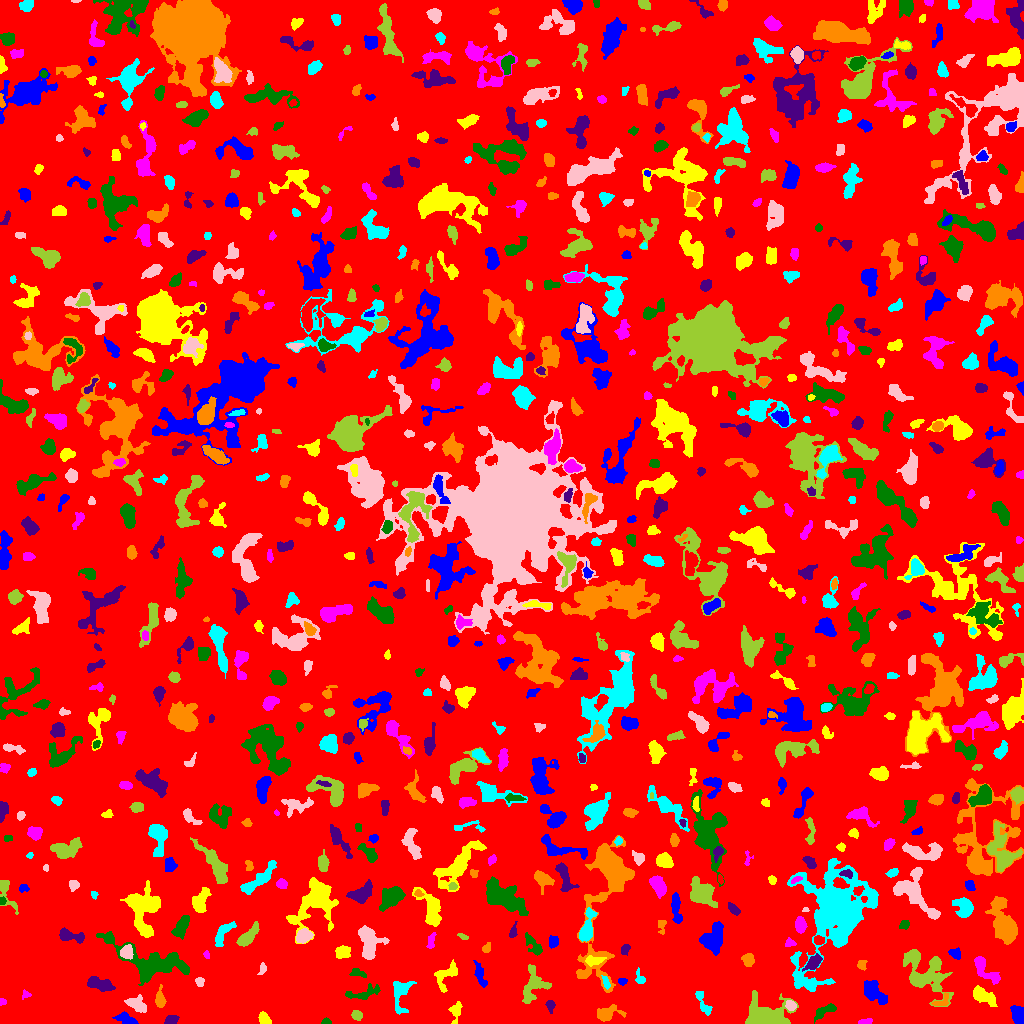

Data behind this chart, as committed beside it:
ID, X, Y, A, B, theta, total_flux, mu_max, mu_median, mu_mean, R_fwhm, R_e, R10, R90, x_start, x_end, y_start, y_end, area, greylevel
0, 508.1, 511.9, 298.8, 295.6, 0.5059, 1147259, 14.0, 1.0, 1.437, 22.3, 223.8, 83.03, 371.9, 0, 1023, 0, 1023, 798327, 1.437
1, 127.2, 3.667, 5.178, 2.416, -0.457, 294.0, 5.0, 1.0, 1.615, 3.742, 3.523, 1.382, 6.077, 112, 138, 0, 12, 182, 5.615
2, 263.9, 4.913, 3.143, 2.258, -1.079, 300.0, 6.0, 2.0, 2.344, 4.334, 3.338, 1.262, 5.171, 258, 271, 0, 12, 128, 6.344
3, 865.3, 1.39, 3.091, 1.223, 0.06772, 136.0, 6.0, 1.5, 1.838, 2.706, 2.257, 0.7979, 3.742, 858, 872, 0, 5, 74, 5.838
4, 326.3, 1.5, 1.993, 1.343, -0.0791, 120.0, 7.0, 2.0, 2.222, 1.954, 1.871, 0.5642, 3.192, 321, 331, 0, 6, 54, 6.222
5, 171.5, 3.403, 3.113, 2.282, 0.2889, 642.0, 10.0, 6.0, 5.632, 4.618, 3.385, 1.382, 5.109, 164, 179, 0, 8, 114, 9.632
6, 606.7, 10.31, 5.855, 3.176, 0.2148, 924.0, 10.0, 3.0, 3.435, 4.787, 4.652, 1.784, 7.878, 597, 626, 2, 19, 269, 6.435
7, 702.8, 21.18, 7.694, 2.24, -1.116, 317.0, 4.0, 2.0, 1.742, 5.614, 3.949, 1.493, 6.333, 695, 712, 8, 32, 182, 5.742
8, 137.4, 18.3, 5.529, 3.122, -0.52, 1277, 13.0, 5.0, 5.277, 4.514, 4.918, 1.871, 7.695, 124, 146, 11, 29, 242, 7.277
9, 356.7, 8.135, 2.806, 2.26, -0.3528, 244.0, 4.0, 2.0, 2.416, 5.046, 3.241, 1.382, 4.951, 351, 362, 3, 13, 101, 5.416
10, 195.3, 9.374, 4.62, 2.804, 1.086, 562.0, 7.0, 3.0, 2.768, 3.949, 4.442, 1.596, 7.024, 188, 203, 0, 19, 203, 5.768
11, 1019, 8.55, 3.911, 2.827, -1.363, 944.0, 10.0, 4.0, 4.391, 5.528, 4.184, 1.693, 6.628, 1010, 1023, 0, 18, 215, 8.391
12, 455.9, 12.38, 5.332, 2.798, 1.395, 278.0, 3.0, 2.0, 1.685, 5.585, 4.406, 1.693, 6.58, 448, 462, 0, 22, 165, 5.685
13, 1.934, 21.62, 1.784, 1.65, -1.019, 61.0, 3.0, 1.0, 1.326, 2.459, 2.034, 0.7979, 3.192, 0, 6, 18, 25, 46, 5.326
14, 823.7, 12.15, 6.475, 2.433, 0.5109, 519.0, 6.0, 3.0, 2.703, 5.698, 4.478, 1.784, 6.84, 814, 836, 0, 20, 192, 5.703
15, 550.3, 18.48, 2.519, 1.977, -1.403, 153.0, 5.0, 2.0, 1.663, 2.585, 2.585, 0.9772, 4.26, 545, 555, 10, 23, 92, 5.663
16, 941.3, 21.88, 5.035, 2.635, 0.5282, 228.0, 4.0, 2.0, 1.932, 4.853, 3.432, 1.493, 5.441, 931, 948, 18, 31, 118, 6.932
17, 399.9, 29.67, 9.421, 4.36, 1.525, 1161, 8.0, 3.0, 3.28, 6.383, 5.614, 2.185, 9.15, 393, 416, 9, 42, 354, 6.28
18, 790.5, 17.97, 2.606, 2.26, -0.5756, 436.0, 10.0, 4.0, 4.404, 3.656, 3.09, 1.128, 4.886, 785, 796, 13, 23, 99, 9.404
19, 763.7, 6.058, 8.729, 5.428, -0.01684, 9394, 49.0, 6.0, 11.1, 6.408, 6.604, 2.523, 12.07, 745, 798, 0, 33, 846, 14.1
20, 850.8, 36.27, 7.871, 2.208, 1.404, 283.0, 7.0, 1.0, 1.617, 2.706, 3.09, 1.128, 5.47, 842, 855, 15, 48, 175, 5.617
21, 874.3, 30.42, 7.256, 3.783, -0.7973, 1331, 9.0, 3.0, 3.531, 5.078, 6.077, 2.185, 9.624, 864, 887, 19, 43, 377, 6.531
22, 982.7, 27.97, 6.936, 3.085, -0.5427, 905.0, 7.0, 3.0, 2.977, 5.67, 5.293, 2.034, 8.463, 973, 997, 17, 38, 304, 5.977
23, 25.75, 28.61, 2.259, 1.986, 0.276, 87.0, 4.0, 1.0, 1.426, 2.821, 2.326, 0.7979, 3.742, 22, 31, 24, 34, 61, 5.426
24, 364, 30.22, 9.452, 2.78, 0.249, 357.0, 4.0, 1.0, 1.406, 5.863, 4.478, 1.693, 7.181, 345, 380, 24, 40, 254, 5.406
25, 99.65, 39.34, 7.031, 2.721, -0.3084, 1049, 8.0, 3.0, 3.617, 6.555, 5.262, 2.111, 8.349, 87, 115, 32, 47, 290, 6.617
26, 159.9, 24.11, 4.578, 1.963, -1.509, 265.0, 5.0, 2.0, 1.667, 3.613, 3.523, 1.382, 5.67, 155, 166, 16, 39, 159, 5.667
27, 605.9, 40.7, 3.012, 1.124, -1.295, 77.0, 3.0, 1.0, 0.9506, 2.646, 2.257, 0.7979, 3.656, 601, 610, 34, 48, 81, 7.951
28, 199.6, 41.84, 1.993, 1.806, -1.032, 159.0, 5.0, 2.0, 2.065, 3.038, 2.394, 0.9772, 3.868, 195, 204, 37, 46, 77, 6.065
29, 533.7, 37.88, 8.8, 5.831, 1.253, 1740, 12.0, 3.0, 3.694, 5.323, 6.433, 2.326, 10.63, 522, 551, 20, 59, 471, 6.694
30, 697.7, 48.85, 14.97, 4.573, -0.493, 2526, 10.0, 3.0, 3.47, 8.038, 7.756, 2.985, 12.95, 657, 728, 34, 71, 728, 6.47
31, 622.3, 42.43, 2.156, 1.532, -0.02414, 175.0, 7.0, 2.0, 2.869, 2.646, 2.257, 0.7979, 3.656, 618, 627, 38, 45, 61, 7.869
32, 445.9, 47.98, 7.868, 4.43, 0.9174, 1128, 7.0, 3.0, 3.711, 6.747, 5.698, 2.257, 8.795, 434, 457, 31, 64, 304, 5.711
33, 985.5, 53.2, 9.784, 3.262, -0.8122, 1075, 7.0, 3.0, 3.277, 6.206, 5.499, 2.185, 8.849, 974, 1000, 39, 67, 328, 6.277
34, 358.8, 49.98, 4.618, 1.954, -0.2965, 128.0, 3.0, 1.0, 1.174, 2.459, 3.478, 1.128, 5.352, 349, 366, 46, 55, 109, 5.174
35, 813.1, 60.76, 4.296, 2.341, 0.8125, 669.0, 9.0, 3.0, 3.54, 4.297, 3.827, 1.493, 6.358, 802, 822, 52, 70, 189, 8.54
36, 861.2, 58.58, 2.562, 1.965, 1.52, 77.0, 3.0, 1.0, 0.9167, 2.326, 2.459, 0.7979, 3.989, 857, 867, 53, 63, 84, 4.917
37, 640, 44.51, 3.297, 2.213, -1.211, 182.0, 4.0, 1.0, 1.838, 3.909, 2.877, 1.128, 4.886, 635, 645, 40, 56, 99, 5.838
38, 262.7, 55.33, 2.262, 1.156, 1.559, 49.0, 2.0, 1.0, 0.6533, 3.478, 2.034, 0.7979, 3.241, 257, 266, 49, 61, 75, 4.653
39, 925.7, 46.74, 12.97, 9.242, -0.6657, 2479, 10.0, 2.0, 2.566, 5.809, 8.903, 2.985, 15.1, 903, 953, 17, 74, 966, 5.566
40, 14.97, 67.51, 12.92, 6.003, -0.9087, 1635, 8.0, 2.0, 3.033, 7.506, 6.58, 2.646, 11.06, 2, 46, 43, 86, 539, 6.033
41, 480.2, 47.73, 6.074, 1.896, -1.242, 352.0, 5.0, 2.0, 1.843, 4.478, 3.868, 1.493, 6.18, 473, 487, 36, 63, 191, 5.843
42, 592.9, 62.79, 4.793, 2.277, 0.06724, 263.0, 5.0, 1.0, 1.742, 2.877, 3.742, 1.262, 6.232, 585, 606, 57, 68, 151, 7.742
43, 206.3, 69.16, 2.029, 1.351, -1.294, 106.0, 6.0, 2.0, 2.304, 2.257, 1.954, 0.5642, 3.29, 203, 209, 65, 73, 46, 6.304
44, 533.2, 78.45, 6.876, 2.555, -0.9363, 427.0, 4.0, 2.0, 2.063, 6.817, 4.583, 1.784, 7.092, 525, 542, 68, 91, 207, 6.063
45, 625.2, 74.4, 2.517, 1.862, 1.085, 188.0, 5.0, 2.0, 2.161, 3.385, 2.706, 0.9772, 4.406, 621, 630, 68, 79, 87, 6.161
46, 748, 63.69, 3.067, 2.672, -1.364, 579.0, 8.0, 4.0, 4.049, 4.951, 3.656, 1.493, 5.754, 741, 754, 57, 70, 143, 7.049
47, 835.4, 114.7, 21.18, 12.85, 1.233, 40784, 68.0, 5.0, 10.33, 10.33, 12.3, 4.514, 28.07, 787, 878, 32, 165, 3949, 12.33
48, 126.5, 71.42, 3.244, 2.859, 0.9971, 670.0, 10.0, 4.0, 4.188, 4.72, 3.868, 1.493, 6.024, 120, 133, 64, 79, 160, 12.19
49, 914.7, 67.0, 2.162, 1.791, 1.506, 84.0, 3.0, 1.0, 0.9231, 2.764, 2.257, 0.7979, 3.7, 909, 919, 60, 72, 91, 6.923
50, 1021, 67.5, 1.988, 1.555, 0.0, 72.0, 3.0, 1.0, 1.44, 2.646, 2.034, 0.7979, 3.29, 1016, 1023, 64, 71, 50, 5.44
51, 955.5, 69.82, 3.161, 2.614, -0.5665, 305.0, 5.0, 3.0, 2.699, 4.478, 3.568, 1.382, 5.352, 948, 960, 64, 76, 113, 5.699
52, 342.8, 70.74, 3.346, 2.591, 0.2045, 397.0, 6.0, 2.0, 2.256, 4.853, 3.7, 1.382, 5.863, 335, 350, 65, 78, 176, 6.256
53, 790.3, 80.21, 2.729, 1.57, -0.1229, 75.0, 3.0, 1.0, 0.9615, 2.257, 2.459, 0.7979, 3.949, 785, 796, 77, 86, 78, 4.962
54, 151.6, 61.02, 20.78, 7.851, -0.3081, 4571, 9.0, 3.0, 3.585, 10.81, 10.84, 4.184, 17.33, 96, 189, 38, 92, 1275, 6.585
55, 68.04, 87.69, 6.432, 2.456, -0.2107, 438.0, 7.0, 1.0, 1.833, 3.523, 3.909, 1.382, 6.77, 59, 84, 80, 96, 239, 5.833
56, 486.1, 75.0, 2.385, 1.786, 0.8353, 181.0, 6.0, 2.0, 2.382, 3.141, 2.459, 0.9772, 3.989, 482, 490, 71, 81, 76, 7.382
57, 222.9, 89.85, 7.263, 2.647, 0.9335, 343.0, 4.0, 1.0, 1.383, 5.809, 4.549, 1.784, 7.181, 215, 236, 77, 102, 248, 5.383
58, 304, 87.59, 3.18, 2.574, 0.6318, 526.0, 8.0, 2.0, 2.684, 4.618, 3.656, 1.382, 5.809, 296, 313, 80, 95, 196, 8.684
59, 462.9, 87.0, 2.868, 0.9702, -0.2666, 47.0, 3.0, 1.0, 0.8393, 1.596, 1.954, 0.5642, 3.141, 457, 468, 84, 90, 56, 5.839
... 789 more rows
